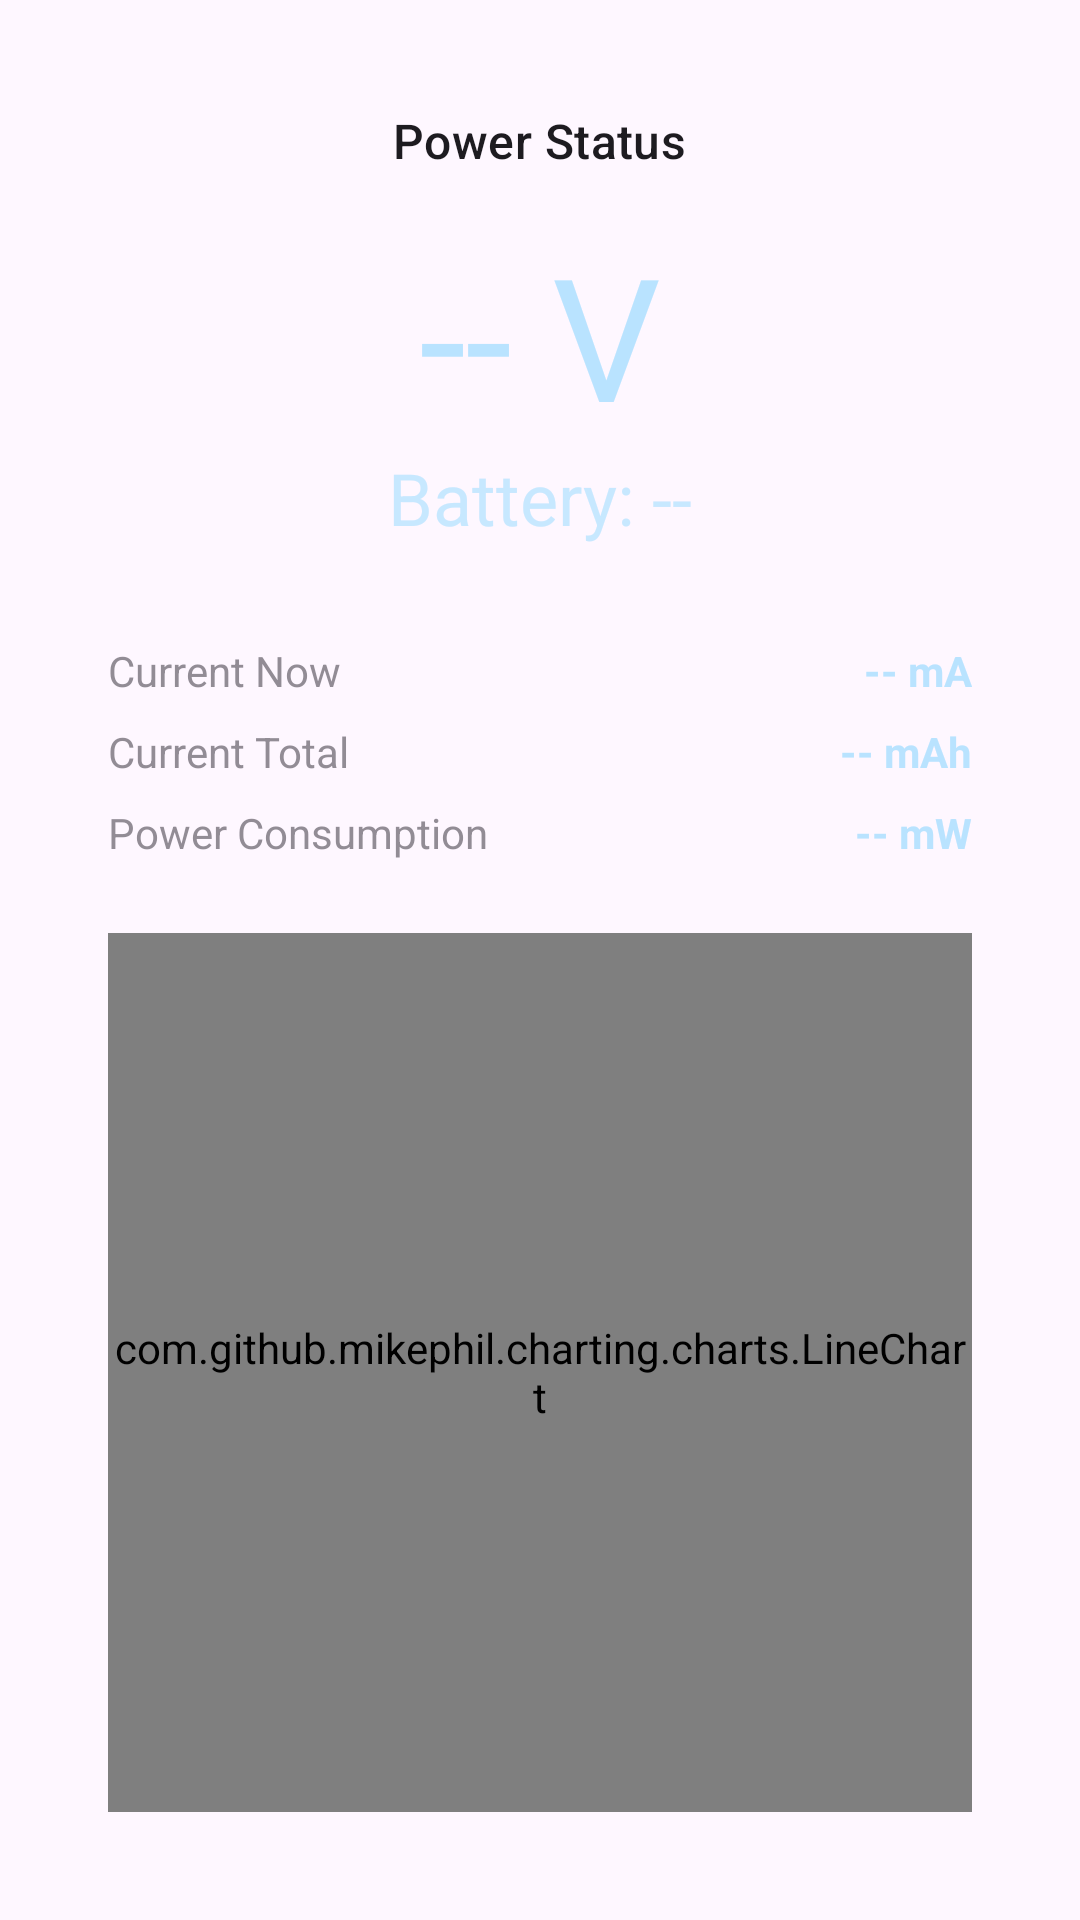

Layout XML and referenced resources for this Android screen:
<!-- AndroidManifest.xml: application theme Theme.Material3.DayNight.NoActionBar -->
<!-- res/layout/fragment_power.xml -->
<?xml version="1.0" encoding="utf-8"?>
<LinearLayout xmlns:android="http://schemas.android.com/apk/res/android"
    xmlns:app="http://schemas.android.com/apk/res-auto"
    android:layout_width="match_parent"
    android:layout_height="match_parent"
    android:orientation="vertical"
    android:background="?android:attr/windowBackground">

    <com.google.android.material.card.MaterialCardView
        android:layout_width="match_parent"
        android:layout_height="0dp"
        android:layout_weight="1"
        android:layout_margin="12dp"
        app:cardCornerRadius="0dp"
        app:strokeWidth="0dp">

        <LinearLayout
            android:layout_width="match_parent"
            android:layout_height="match_parent"
            android:orientation="vertical"
            android:padding="24dp"
            android:gravity="center_horizontal">

            <TextView
                android:layout_width="wrap_content"
                android:layout_height="wrap_content"
                android:text="Power Status"
                android:textAppearance="@style/TextAppearance.Material3.TitleMedium" />

            <TextView
                android:id="@+id/tvVoltageValue"
                android:layout_width="wrap_content"
                android:layout_height="wrap_content"
                android:text="-- V"
                android:textAppearance="@style/TextAppearance.Material3.DisplayLarge"
                android:textColor="@color/value_blue"
                android:layout_marginTop="16dp" />

            <TextView
                android:id="@+id/tvBatteryLife"
                android:layout_width="wrap_content"
                android:layout_height="wrap_content"
                android:text="Battery: --"
                android:textAppearance="@style/TextAppearance.Material3.HeadlineSmall"
                android:textColor="@color/value_blue"
                android:alpha="0.8" />

            <GridLayout
                android:layout_width="match_parent"
                android:layout_height="wrap_content"
                android:columnCount="2"
                android:layout_marginTop="32dp">

                <TextView android:text="Current Now" android:alpha="0.6"/>
                <TextView android:id="@+id/tvCurrentNow" android:text="-- mA" android:gravity="end" android:layout_gravity="fill_horizontal" android:textColor="@color/value_blue" android:textStyle="bold"/>

                <TextView android:text="Current Total" android:alpha="0.6" android:layout_marginTop="8dp"/>
                <TextView android:id="@+id/tvCurrentTotal" android:text="-- mAh" android:gravity="end" android:layout_gravity="fill_horizontal" android:layout_marginTop="8dp" android:textColor="@color/value_blue" android:textStyle="bold"/>

                <TextView android:text="Power Consumption" android:alpha="0.6" android:layout_marginTop="8dp"/>
                <TextView android:id="@+id/tvPowerWatts" android:text="-- mW" android:gravity="end" android:layout_gravity="fill_horizontal" android:layout_marginTop="8dp" android:textColor="@color/value_blue" android:textStyle="bold"/>
            </GridLayout>

            <com.github.mikephil.charting.charts.LineChart
                android:id="@+id/chartPower"
                android:layout_width="match_parent"
                android:layout_height="0dp"
                android:layout_weight="1"
                android:layout_marginTop="24dp" />
        </LinearLayout>
    </com.google.android.material.card.MaterialCardView>
</LinearLayout>
<!-- resources referenced by this layout -->
<resources>
  <color name="value_blue">#B9E3FF</color>
</resources>
